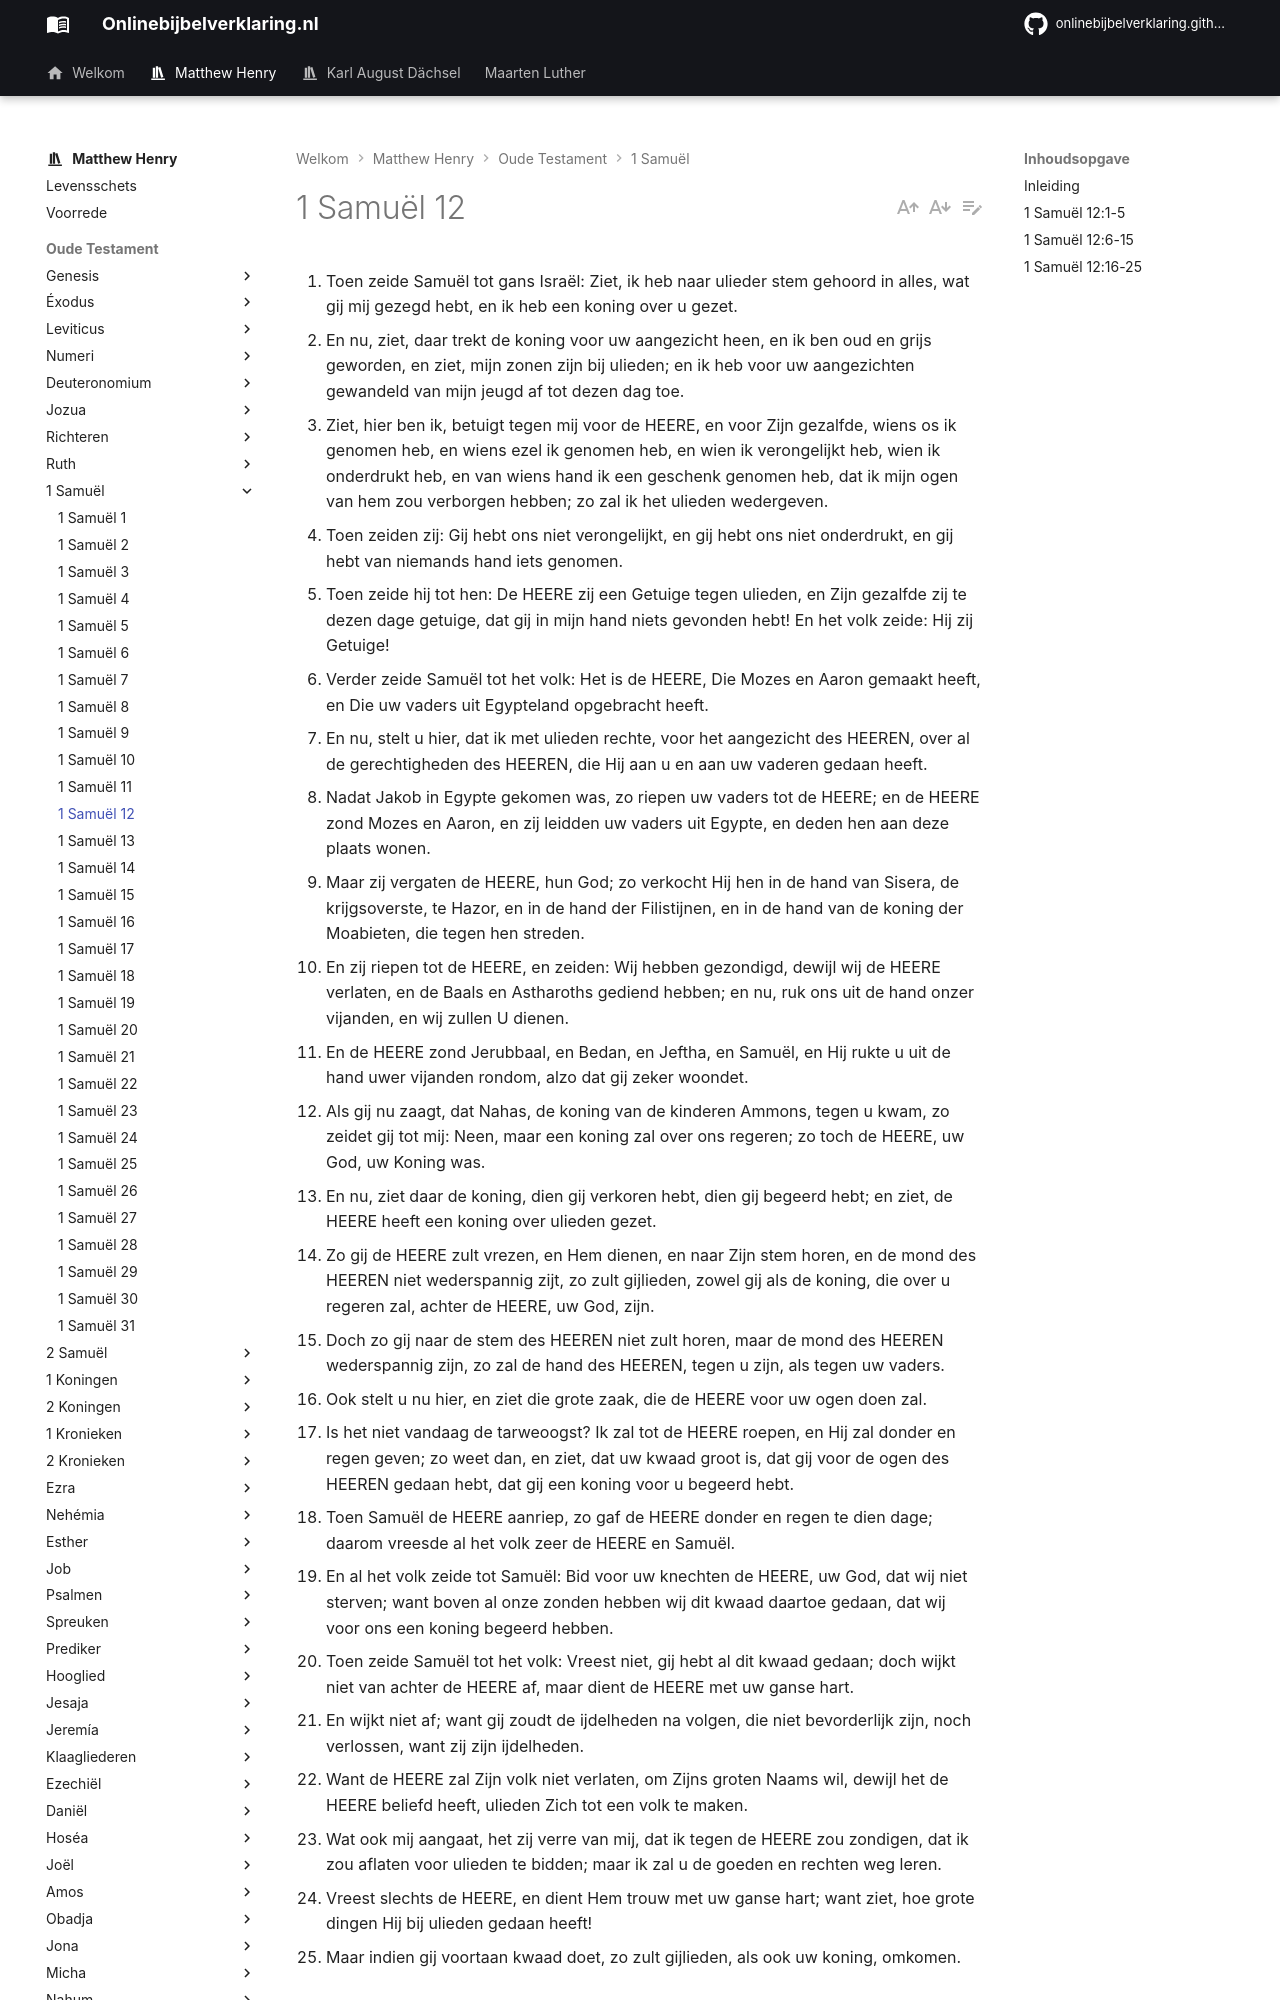

repository: onlinebijbelverklaring/onlinebijbelverklaring.github.io · page: matthewhenry/1Samuel/1Samuel12/index.html · generator: mkdocs

1. Toen zeide Samuël tot gans Israël: Ziet, ik heb naar ulieder stem gehoord in alles, wat gij mij gezegd hebt, en ik heb een koning over u gezet. 
2. En nu, ziet, daar trekt de koning voor uw aangezicht heen, en ik ben oud en grijs geworden, en ziet, mijn zonen zijn bij ulieden; en ik heb voor uw aangezichten gewandeld van mijn jeugd af tot dezen dag toe. 
3. Ziet, hier ben ik, betuigt tegen mij voor de HEERE, en voor Zijn gezalfde, wiens os ik genomen heb, en wiens ezel ik genomen heb, en wien ik verongelijkt heb, wien ik onderdrukt heb, en van wiens hand ik een geschenk genomen heb, dat ik mijn ogen van hem zou verborgen hebben; zo zal ik het ulieden wedergeven. 
4. Toen zeiden zij: Gij hebt ons niet verongelijkt, en gij hebt ons niet onderdrukt, en gij hebt van niemands hand iets genomen. 
5. Toen zeide hij tot hen: De HEERE zij een Getuige tegen ulieden, en Zijn gezalfde zij te dezen dage getuige, dat gij in mijn hand niets gevonden hebt! En het volk zeide: Hij zij Getuige! 
6. Verder zeide Samuël tot het volk: Het is de HEERE, Die Mozes en Aaron gemaakt heeft, en Die uw vaders uit Egypteland opgebracht heeft. 
7. En nu, stelt u hier, dat ik met ulieden rechte, voor het aangezicht des HEEREN, over al de gerechtigheden des HEEREN, die Hij aan u en aan uw vaderen gedaan heeft. 
8. Nadat Jakob in Egypte gekomen was, zo riepen uw vaders tot de HEERE; en de HEERE zond Mozes en Aaron, en zij leidden uw vaders uit Egypte, en deden hen aan deze plaats wonen. 
9. Maar zij vergaten de HEERE, hun God; zo verkocht Hij hen in de hand van Sisera, de krijgsoverste, te Hazor, en in de hand der Filistijnen, en in de hand van de koning der Moabieten, die tegen hen streden. 
10. En zij riepen tot de HEERE, en zeiden: Wij hebben gezondigd, dewijl wij de HEERE verlaten, en de Baals en Astharoths gediend hebben; en nu, ruk ons uit de hand onzer vijanden, en wij zullen U dienen. 
11. En de HEERE zond Jerubbaal, en Bedan, en Jeftha, en Samuël, en Hij rukte u uit de hand uwer vijanden rondom, alzo dat gij zeker woondet. 
12. Als gij nu zaagt, dat Nahas, de koning van de kinderen Ammons, tegen u kwam, zo zeidet gij tot mij: Neen, maar een koning zal over ons regeren; zo toch de HEERE, uw God, uw Koning was. 
13. En nu, ziet daar de koning, dien gij verkoren hebt, dien gij begeerd hebt; en ziet, de HEERE heeft een koning over ulieden gezet. 
14. Zo gij de HEERE zult vrezen, en Hem dienen, en naar Zijn stem horen, en de mond des HEEREN niet wederspannig zijt, zo zult gijlieden, zowel gij als de koning, die over u regeren zal, achter de HEERE, uw God, zijn. 
15. Doch zo gij naar de stem des HEEREN niet zult horen, maar de mond des HEEREN wederspannig zijn, zo zal de hand des HEEREN, tegen u zijn, als tegen uw vaders. 
16. Ook stelt u nu hier, en ziet die grote zaak, die de HEERE voor uw ogen doen zal. 
17. Is het niet vandaag de tarweoogst? Ik zal tot de HEERE roepen, en Hij zal donder en regen geven; zo weet dan, en ziet, dat uw kwaad groot is, dat gij voor de ogen des HEEREN gedaan hebt, dat gij een koning voor u begeerd hebt. 
18. Toen Samuël de HEERE aanriep, zo gaf de HEERE donder en regen te dien dage; daarom vreesde al het volk zeer de HEERE en Samuël. 
19. En al het volk zeide tot Samuël: Bid voor uw knechten de HEERE, uw God, dat wij niet sterven; want boven al onze zonden hebben wij dit kwaad daartoe gedaan, dat wij voor ons een koning begeerd hebben. 
20. Toen zeide Samuël tot het volk: Vreest niet, gij hebt al dit kwaad gedaan; doch wijkt niet van achter de HEERE af, maar dient de HEERE met uw ganse hart. 
21. En wijkt niet af; want gij zoudt de ijdelheden na volgen, die niet bevorderlijk zijn, noch verlossen, want zij zijn ijdelheden. 
22. Want de HEERE zal Zijn volk niet verlaten, om Zijns groten Naams wil, dewijl het de HEERE beliefd heeft, ulieden Zich tot een volk te maken. 
23. Wat ook mij aangaat, het zij verre van mij, dat ik tegen de HEERE zou zondigen, dat ik zou aflaten voor ulieden te bidden; maar ik zal u de goeden en rechten weg leren. 
24. Vreest slechts de HEERE, en dient Hem trouw met uw ganse hart; want ziet, hoe grote dingen Hij bij ulieden gedaan heeft! 
25. Maar indien gij voortaan kwaad doet, zo zult gijlieden, als ook uw koning, omkomen. 

## Inleiding

Aan het einde van het vorige hoofdstuk hebben wij de vergadering van de staten bijeengelaten, in dit hoofdstuk hebben wij Samuëls rede tot hen, toen hij afstand deed van de regering en haar in Sauls handen overgaf. In deze rede: 

I. Zuivert hij zich van elke verdenking of aantijging van een slecht beheer te hebben gevoerd terwijl de administratie in zijn handen was, vers 1-5.  
II. Hij herinnert hen aan de grote dingen, die God voor hen gedaan heeft, en voor hun vaderen, vers 6-13.  
III. Hij stelt hun goed en kwaad voor, de zegen en de vloek, vers 14, 15.  
IV. Hij wekt hen op om acht te geven op hetgeen hij tot hen zei, door tot God te roepen om regen en donder, vers 16-19.  
V. Hij bemoedigt hen met de hoop, dat alles wel zal wezen, vers 20-25. Dit is zijn afscheidsrede voor deze doorluchtige vergadering, en Sauls kroningsrede.
